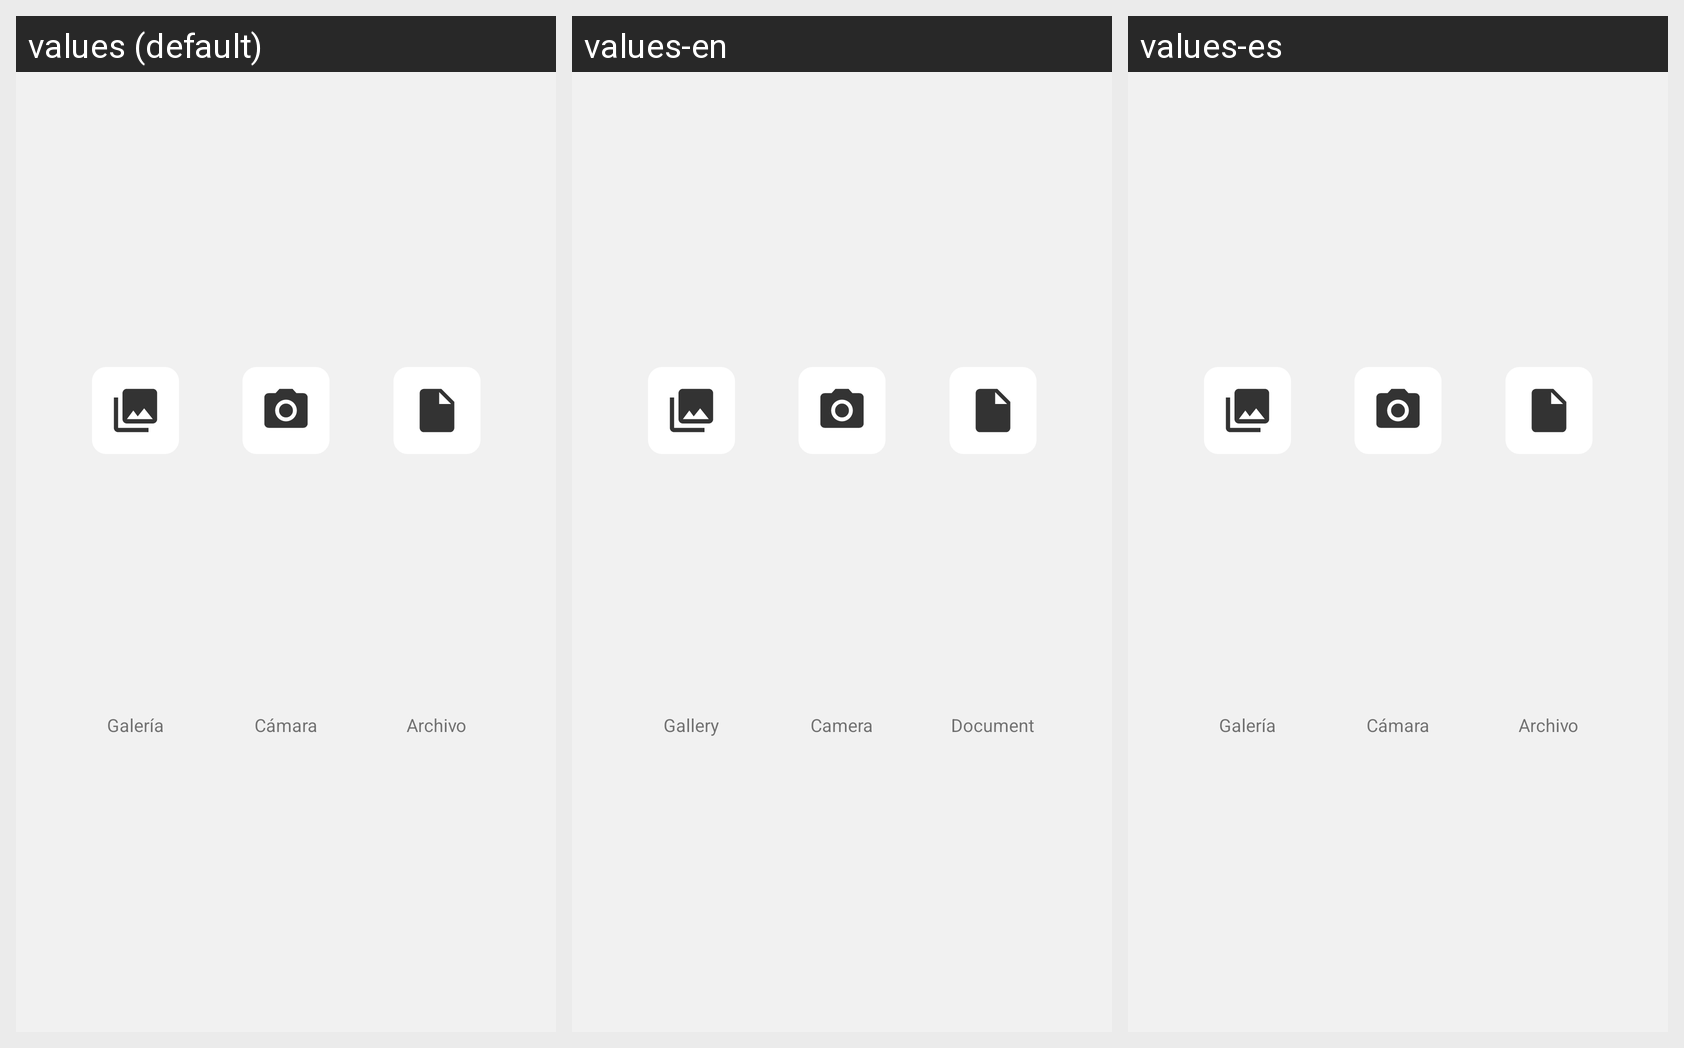

The Android screen above is rendered under several locales of the same app. Produce the string resources it draws, with the default and per-locale values.
Android screen res/layout/fragment_bottom_sheet_attachment.xml rendered under 3 locales, left to right: values (default), values-en, values-es. Device: Nexus 5 (rendered at 1080×1920; each locale shown at half size, 540×960, under a caption strip naming it); theme Theme.MaterialComponents.DayNight.NoActionBar.
Strings drawn on this screen, with the default value and each locale's value (text and hints the layout hard-codes, and strings that could not be matched under every locale, appear in the picture but are not listed):

gallery
  values: Galería
  values-en: Gallery
  values-es: Galería  [not translated; the default value is used]

camera
  values: Cámara
  values-en: Camera
  values-es: Cámara  [not translated; the default value is used]

attach_files
  values: Archivo
  values-en: Document
  values-es: Archivo  [not translated; the default value is used]
